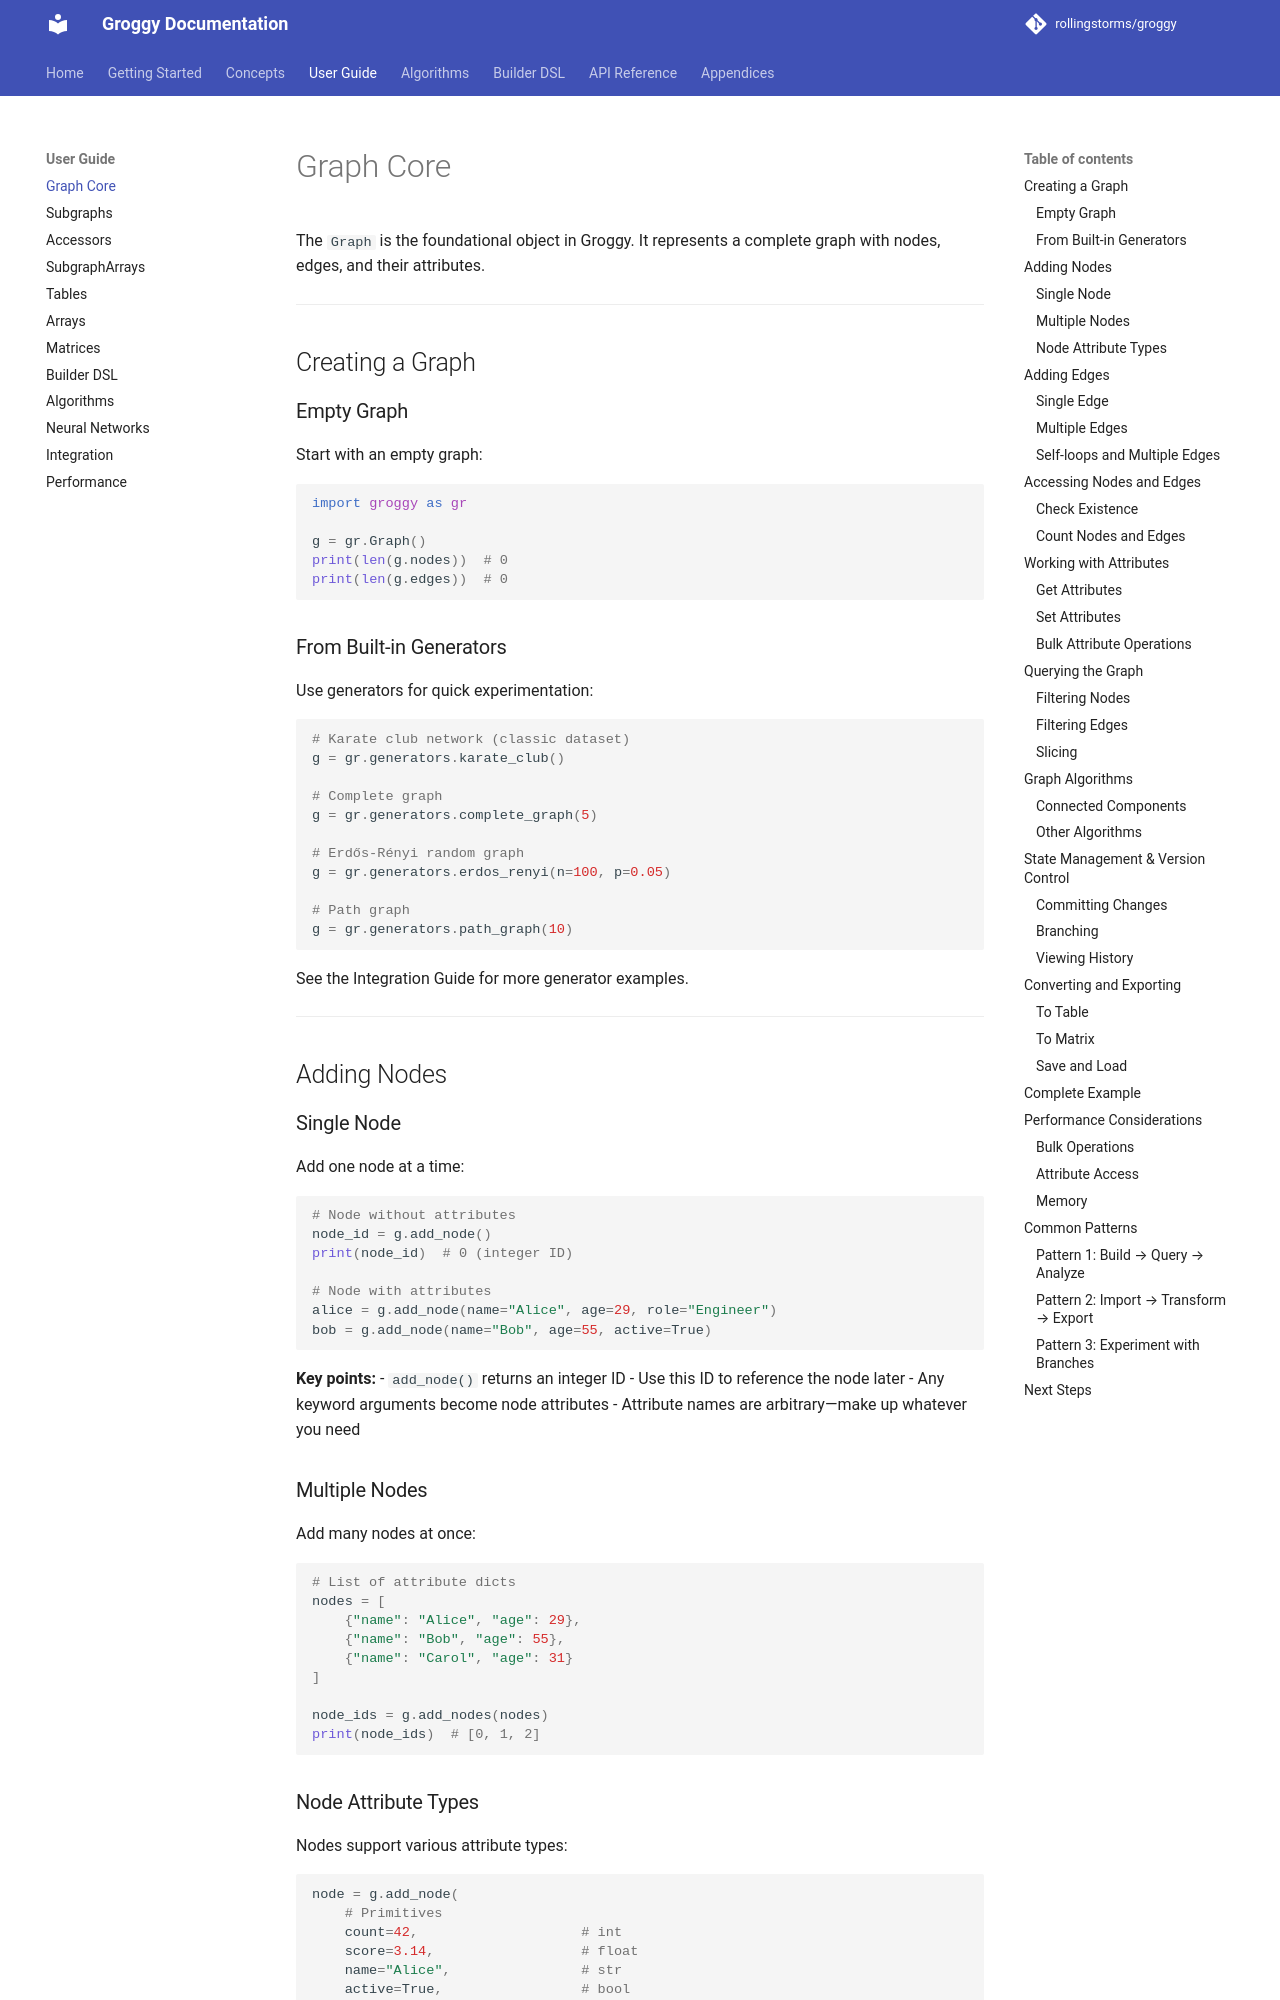

repository: rollingstorms/groggy · page: guide/graph-core/index.html · generator: mkdocs

# Graph Core

The `Graph` is the foundational object in Groggy. It represents a complete graph with nodes, edges, and their attributes.

---

## Creating a Graph

### Empty Graph

Start with an empty graph:

```python
import groggy as gr

g = gr.Graph()
print(len(g.nodes))  # 0
print(len(g.edges))  # 0
```

### From Built-in Generators

Use generators for quick experimentation:

```python
# Karate club network (classic dataset)
g = gr.generators.karate_club()

# Complete graph
g = gr.generators.complete_graph(5)

# Erdős-Rényi random graph
g = gr.generators.erdos_renyi(n=100, p=0.05)

# Path graph
g = gr.generators.path_graph(10)
```

See the Integration Guide for more generator examples.

---

## Adding Nodes

### Single Node

Add one node at a time:

```python
# Node without attributes
node_id = g.add_node()
print(node_id)  # 0 (integer ID)

# Node with attributes
alice = g.add_node(name="Alice", age=29, role="Engineer")
bob = g.add_node(name="Bob", age=55, active=True)
```

**Key points:**
- `add_node()` returns an integer ID
- Use this ID to reference the node later
- Any keyword arguments become node attributes
- Attribute names are arbitrary—make up whatever you need

### Multiple Nodes

Add many nodes at once:

```python
# List of attribute dicts
nodes = [
    {"name": "Alice", "age": 29},
    {"name": "Bob", "age": 55},
    {"name": "Carol", "age": 31}
]

node_ids = g.add_nodes(nodes)
print(node_ids)  # [0, 1, 2]
```
